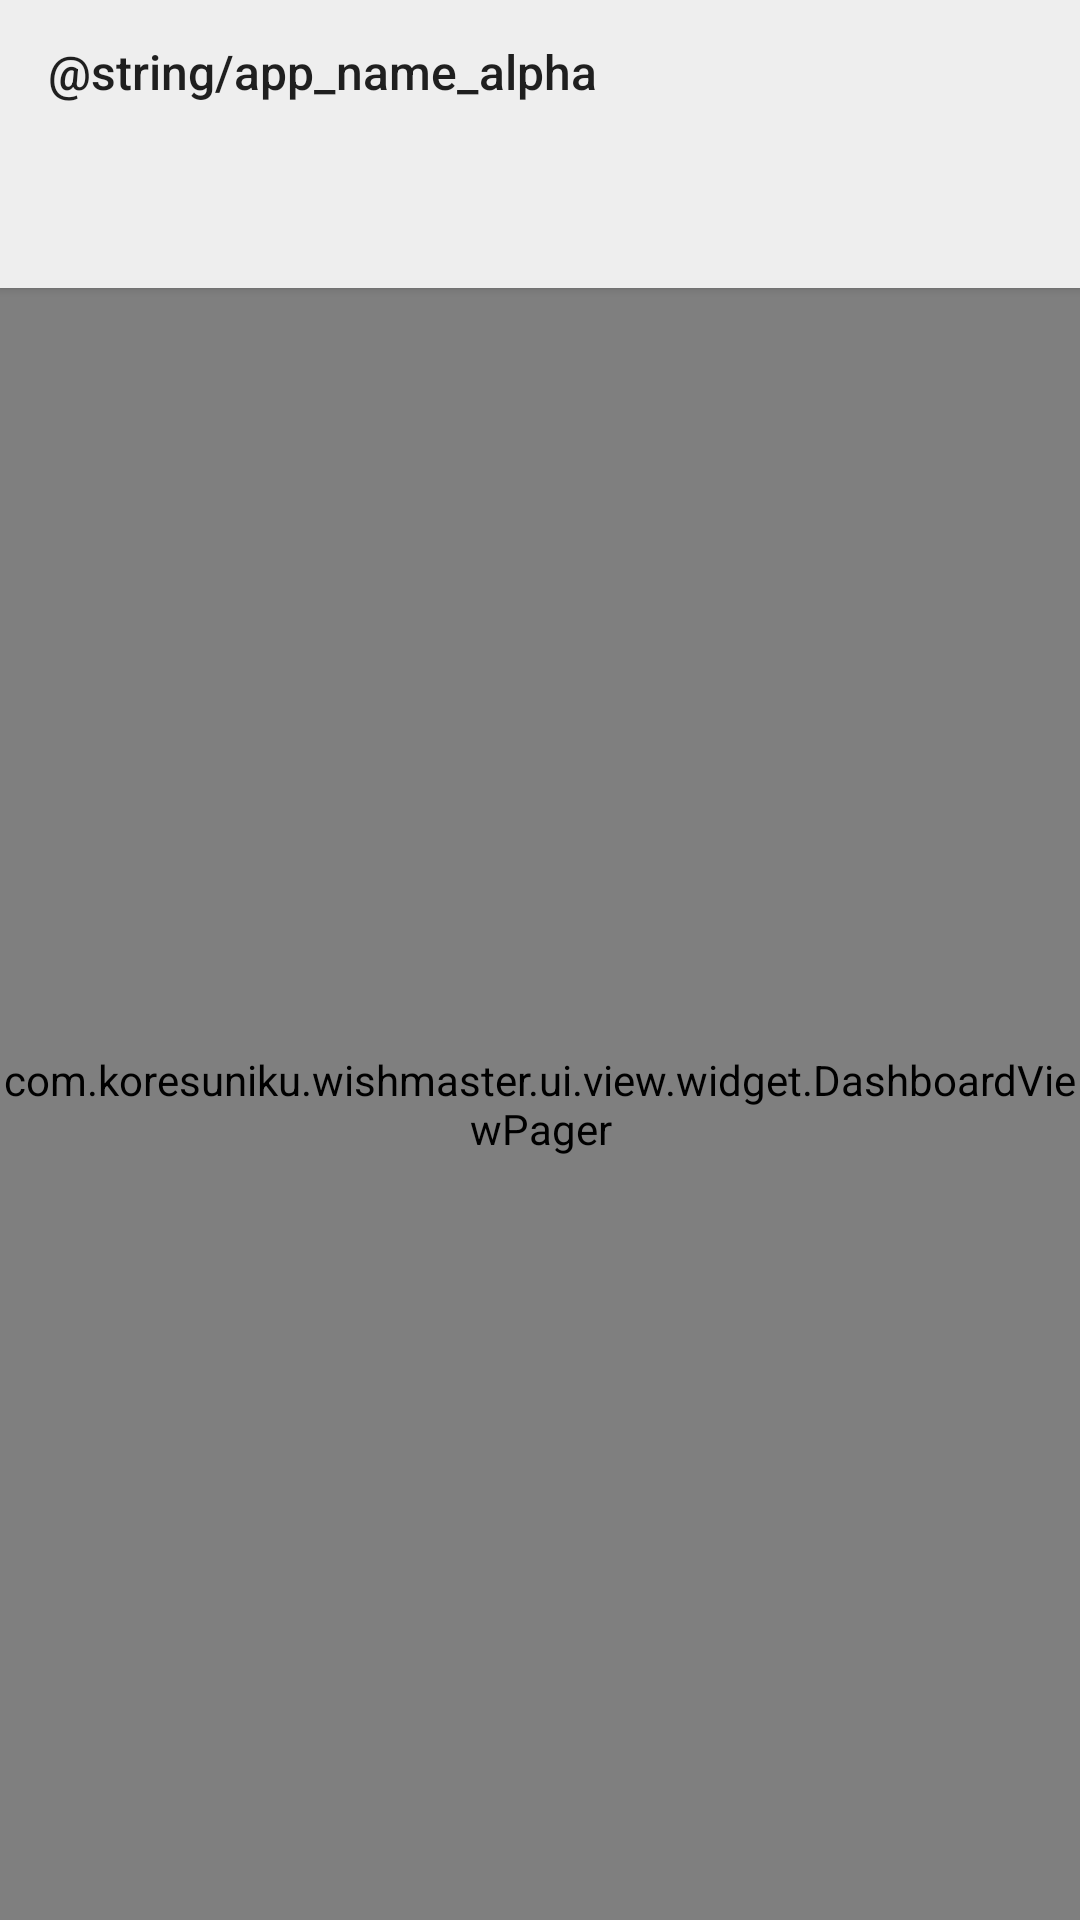

Here is an Android app screen rendered from its layout file. Give the layout XML and the strings, colors and styles it references.
<!-- AndroidManifest.xml: application theme AppTheme -->
<!-- res/layout/activity_dashboard.xml -->
<?xml version="1.0" encoding="utf-8"?>
<RelativeLayout
    xmlns:android="http://schemas.android.com/apk/res/android"
    xmlns:app="http://schemas.android.com/apk/res-auto"
    xmlns:tools="http://schemas.android.com/tools"
    android:layout_width="match_parent"
    android:layout_height="match_parent"
    tools:context="com.example.wishmaster.ui.dashboard.DashboardActivity">

    <android.support.v7.widget.Toolbar
        android:id="@+id/toolbar"
        android:layout_width="match_parent"
        android:layout_height="48dp"
        android:elevation="2dp"
        android:theme="@style/DefaultToolbarStyle"
        app:title="@string/app_name_alpha"
        app:titleTextAppearance="@style/Toolbar.TitleText"/>

    <android.support.design.widget.TabLayout
        android:id="@+id/tab_layout"
        android:layout_width="match_parent"
        android:layout_height="wrap_content"
        android:layout_alignParentLeft="true"
        android:layout_alignParentStart="true"
        android:layout_below="@+id/toolbar"
        android:background="@color/colorBackground"
        android:elevation="2dp"
        app:tabGravity="fill"
        app:tabMode="fixed">
    </android.support.design.widget.TabLayout>

    <com.example.wishmaster.ui.view.widget.DashboardViewPager
        android:id="@+id/dashboard_viewpager"
        android:layout_width="match_parent"
        android:layout_height="match_parent"
        android:layout_below="@+id/tab_layout">
    </com.example.wishmaster.ui.view.widget.DashboardViewPager>

    <android.support.constraint.ConstraintLayout
        android:id="@+id/loading_layout"
        android:layout_width="match_parent"
        android:layout_height="match_parent"
        android:layout_below="@+id/tab_layout"
        android:visibility="gone">

        <ImageView
            android:id="@+id/yoba"
            android:layout_width="70dp"
            android:layout_height="70dp"
            android:layout_centerHorizontal="true"
            app:layout_constraintBottom_toBottomOf="parent"
            app:layout_constraintEnd_toEndOf="parent"
            app:layout_constraintStart_toStartOf="parent"
            app:layout_constraintTop_toTopOf="parent"
            app:layout_constraintVertical_bias="0.33999997"
            app:srcCompat="@drawable/yoba_default" />

        <TextView
            android:id="@+id/loading_boards_text"
            android:layout_width="wrap_content"
            android:layout_height="wrap_content"
            android:gravity="center"
            android:text="@string/loading_boards_text"
            app:layout_constraintBottom_toBottomOf="parent"
            app:layout_constraintEnd_toEndOf="parent"
            app:layout_constraintStart_toStartOf="parent"
            app:layout_constraintTop_toBottomOf="@+id/yoba"
            app:layout_constraintVertical_bias="0.16000003" />
    </android.support.constraint.ConstraintLayout>

    <android.support.constraint.ConstraintLayout
        android:id="@+id/error_layout"
        android:layout_width="match_parent"
        android:layout_height="match_parent"
        android:layout_below="@+id/tab_layout"
        android:visibility="gone">

        <ImageView
            android:id="@+id/pepe"
            android:layout_width="150dp"
            android:layout_height="wrap_content"
            android:adjustViewBounds="true"
            app:layout_constraintBottom_toBottomOf="parent"
            app:layout_constraintEnd_toEndOf="parent"
            app:layout_constraintStart_toStartOf="parent"
            app:layout_constraintTop_toTopOf="parent"
            app:layout_constraintVertical_bias="0.3"
            app:srcCompat="@drawable/pepe_default" />

        <TextView
            android:id="@+id/failed_to_load_label"
            android:layout_width="wrap_content"
            android:layout_height="wrap_content"
            android:gravity="center"
            android:text="@string/failed_to_load_boards"
            app:layout_constraintBottom_toBottomOf="parent"
            app:layout_constraintEnd_toEndOf="parent"
            app:layout_constraintStart_toStartOf="parent"
            app:layout_constraintTop_toBottomOf="@+id/pepe"
            app:layout_constraintVertical_bias="0.07999998" />

        <Button
            android:id="@+id/try_again_button"
            android:layout_width="wrap_content"
            android:layout_height="wrap_content"
            android:layout_marginBottom="8dp"
            android:layout_marginEnd="8dp"
            android:layout_marginStart="8dp"
            android:layout_marginTop="8dp"
            android:text="@string/try_again_text"
            app:layout_constraintBottom_toBottomOf="parent"
            app:layout_constraintEnd_toEndOf="parent"
            app:layout_constraintStart_toStartOf="parent"
            app:layout_constraintTop_toBottomOf="@+id/failed_to_load_label"
            app:layout_constraintVertical_bias="0.19" />
    </android.support.constraint.ConstraintLayout>

</RelativeLayout>
<!-- resources referenced by this layout -->
<resources>
  <color name="colorBackground">#eeeeee</color>
  <!-- drawable yoba_default: webp bitmap (drawable, 25888 bytes) -->
  <string name="failed_to_load_boards">Не удалось загрузить борды</string>
  <string name="loading_boards_text">Загрузка и настройка борд… \nЭто может занять несколько секунд</string>
  <string name="try_again_text">Попробовать снова</string>
  <style name="DefaultToolbarStyle" parent="Base.Widget.AppCompat.Light.ActionBar">
          <item name="android:background">@color/colorBackground</item>
      </style>
  <style name="Toolbar.TitleText" parent="TextAppearance.Widget.AppCompat.Toolbar.Title">
          <item name="android:textSize">16sp</item>
      </style>
  <style name="AppTheme" parent="Theme.AppCompat.Light.NoActionBar">
          <item name="colorPrimary">@color/colorPrimary</item>
          <item name="colorPrimaryDark">@color/colorPrimaryDark</item>
          <item name="colorAccent">@color/colorAccent</item>
          <item name="searchViewStyle">@style/DefaultSearchViewStyle</item>
      </style>
  <color name="colorPrimary">#ff9800</color>
  <color name="colorPrimaryDark">#bdbdbd</color>
  <color name="colorAccent">#ff6f00</color>
  <style name="DefaultSearchViewStyle" parent="Widget.AppCompat.SearchView">
          <item name="searchHintIcon">@null</item>
          <item name="submitBackground">@null</item>
          <item name="queryBackground">@null</item>
      </style>
</resources>
